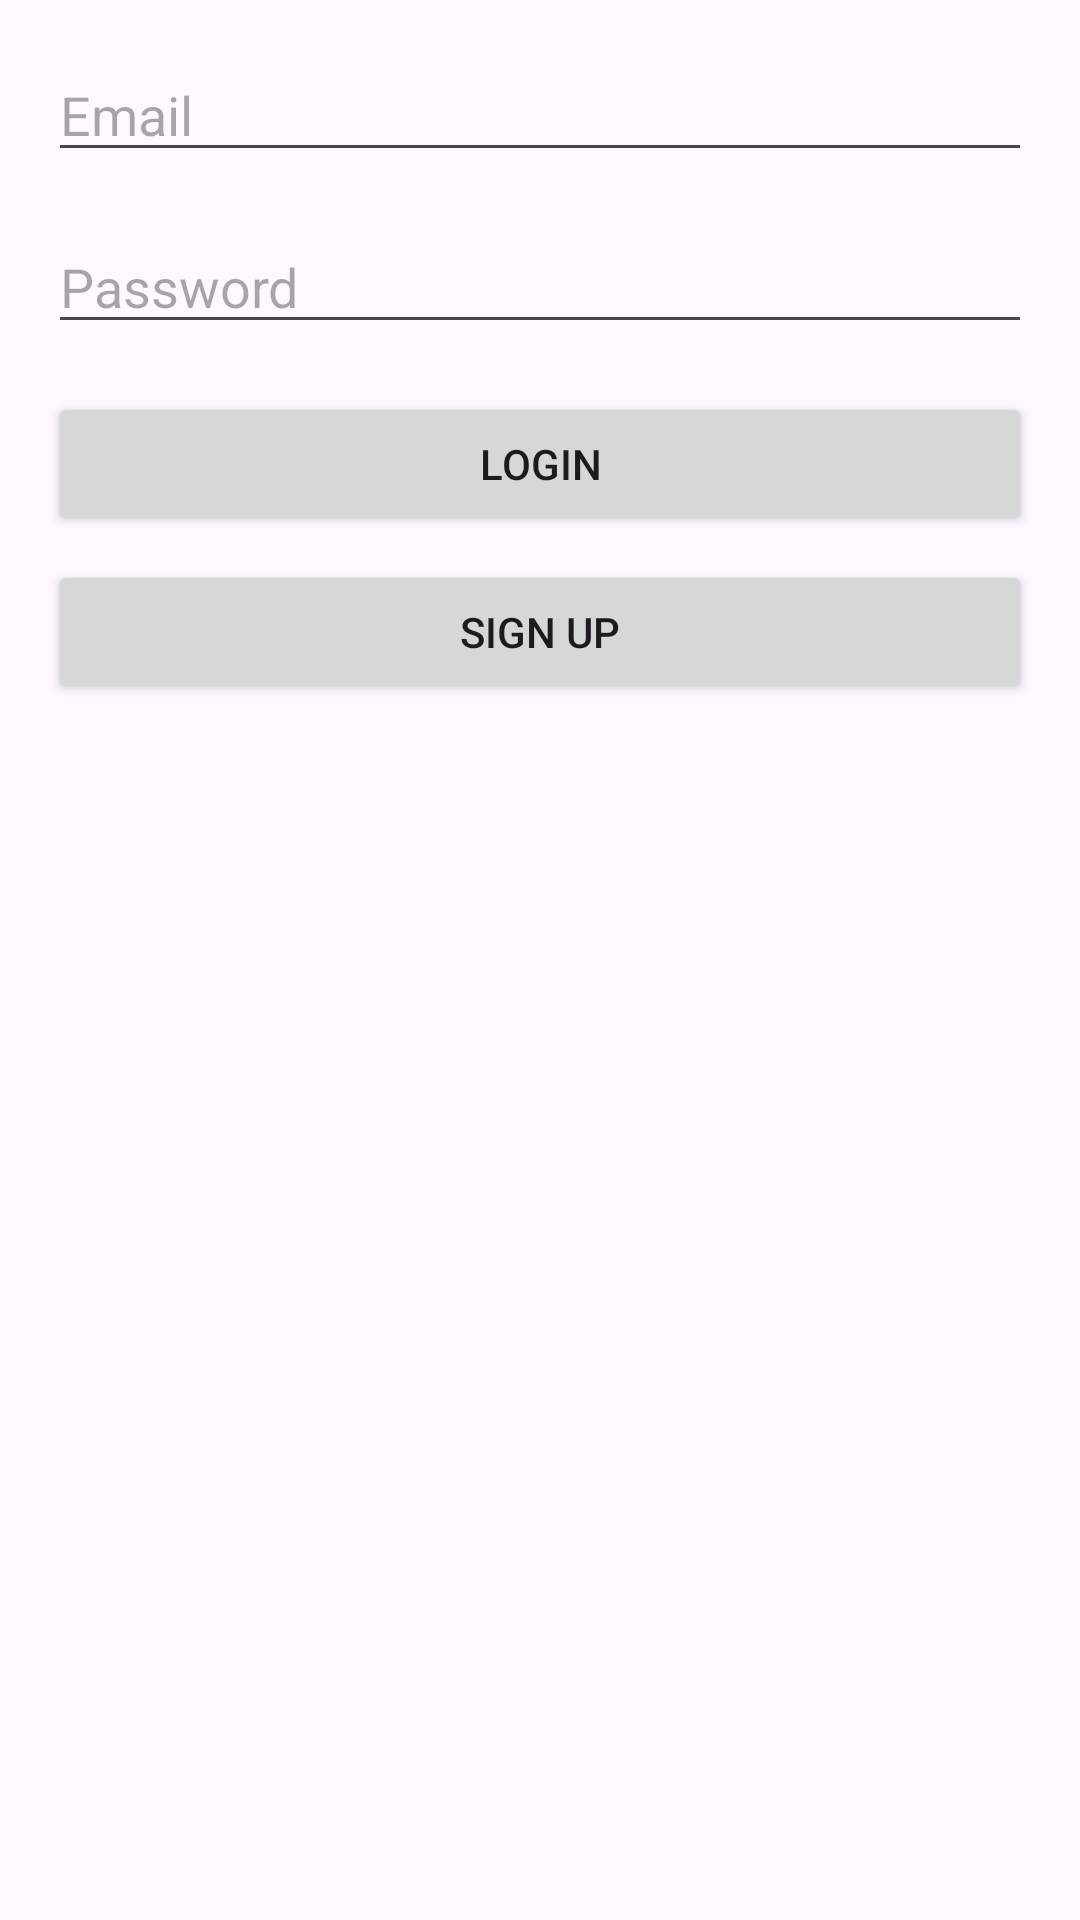

This screen was rendered from an Android layout file. Write that file and the resources it references.
<!-- AndroidManifest.xml: application theme Theme.SpotifyWrapped20 -->
<!-- res/layout/activity_login.xml -->
<?xml version="1.0" encoding="utf-8"?>
<LinearLayout xmlns:android="http://schemas.android.com/apk/res/android"
    android:layout_width="match_parent"
    android:layout_height="wrap_content"
    android:orientation="vertical"
    android:padding="16dp">

    <EditText
        android:id="@+id/editTextEmail"
        android:layout_width="match_parent"
        android:layout_height="wrap_content"
        android:hint="Email"
        android:inputType="textEmailAddress"/>

    <EditText
        android:id="@+id/editTextPassword"
        android:layout_width="match_parent"
        android:layout_height="wrap_content"
        android:hint="Password"
        android:inputType="textPassword"
        android:layout_marginTop="16dp"/>

    <Button
        android:id="@+id/buttonLogin"
        android:layout_width="match_parent"
        android:layout_height="wrap_content"
        android:text="Login"
        android:layout_marginTop="16dp"/>

    <Button
        android:id="@+id/buttonSignUp"
        android:layout_width="match_parent"
        android:layout_height="wrap_content"
        android:text="Sign Up"
        android:layout_marginTop="8dp"/>
</LinearLayout>
<!-- resources referenced by this layout -->
<resources>
  <style name="Theme.SpotifyWrapped20" parent="Base.Theme.SpotifyWrapped20" />
  <style name="Base.Theme.SpotifyWrapped20" parent="Theme.Material3.DayNight.NoActionBar">
          <item name="colorPrimary">@color/colorPrimary</item>
          <item name="colorPrimaryDark">@color/colorPrimaryDark</item>
          <item name="colorAccent">@color/colorAccent</item>
      </style>
  <color name="colorPrimary">#d11717</color>
  <color name="colorPrimaryDark">#961111</color>
  <color name="colorAccent">#FF5722</color>
</resources>
